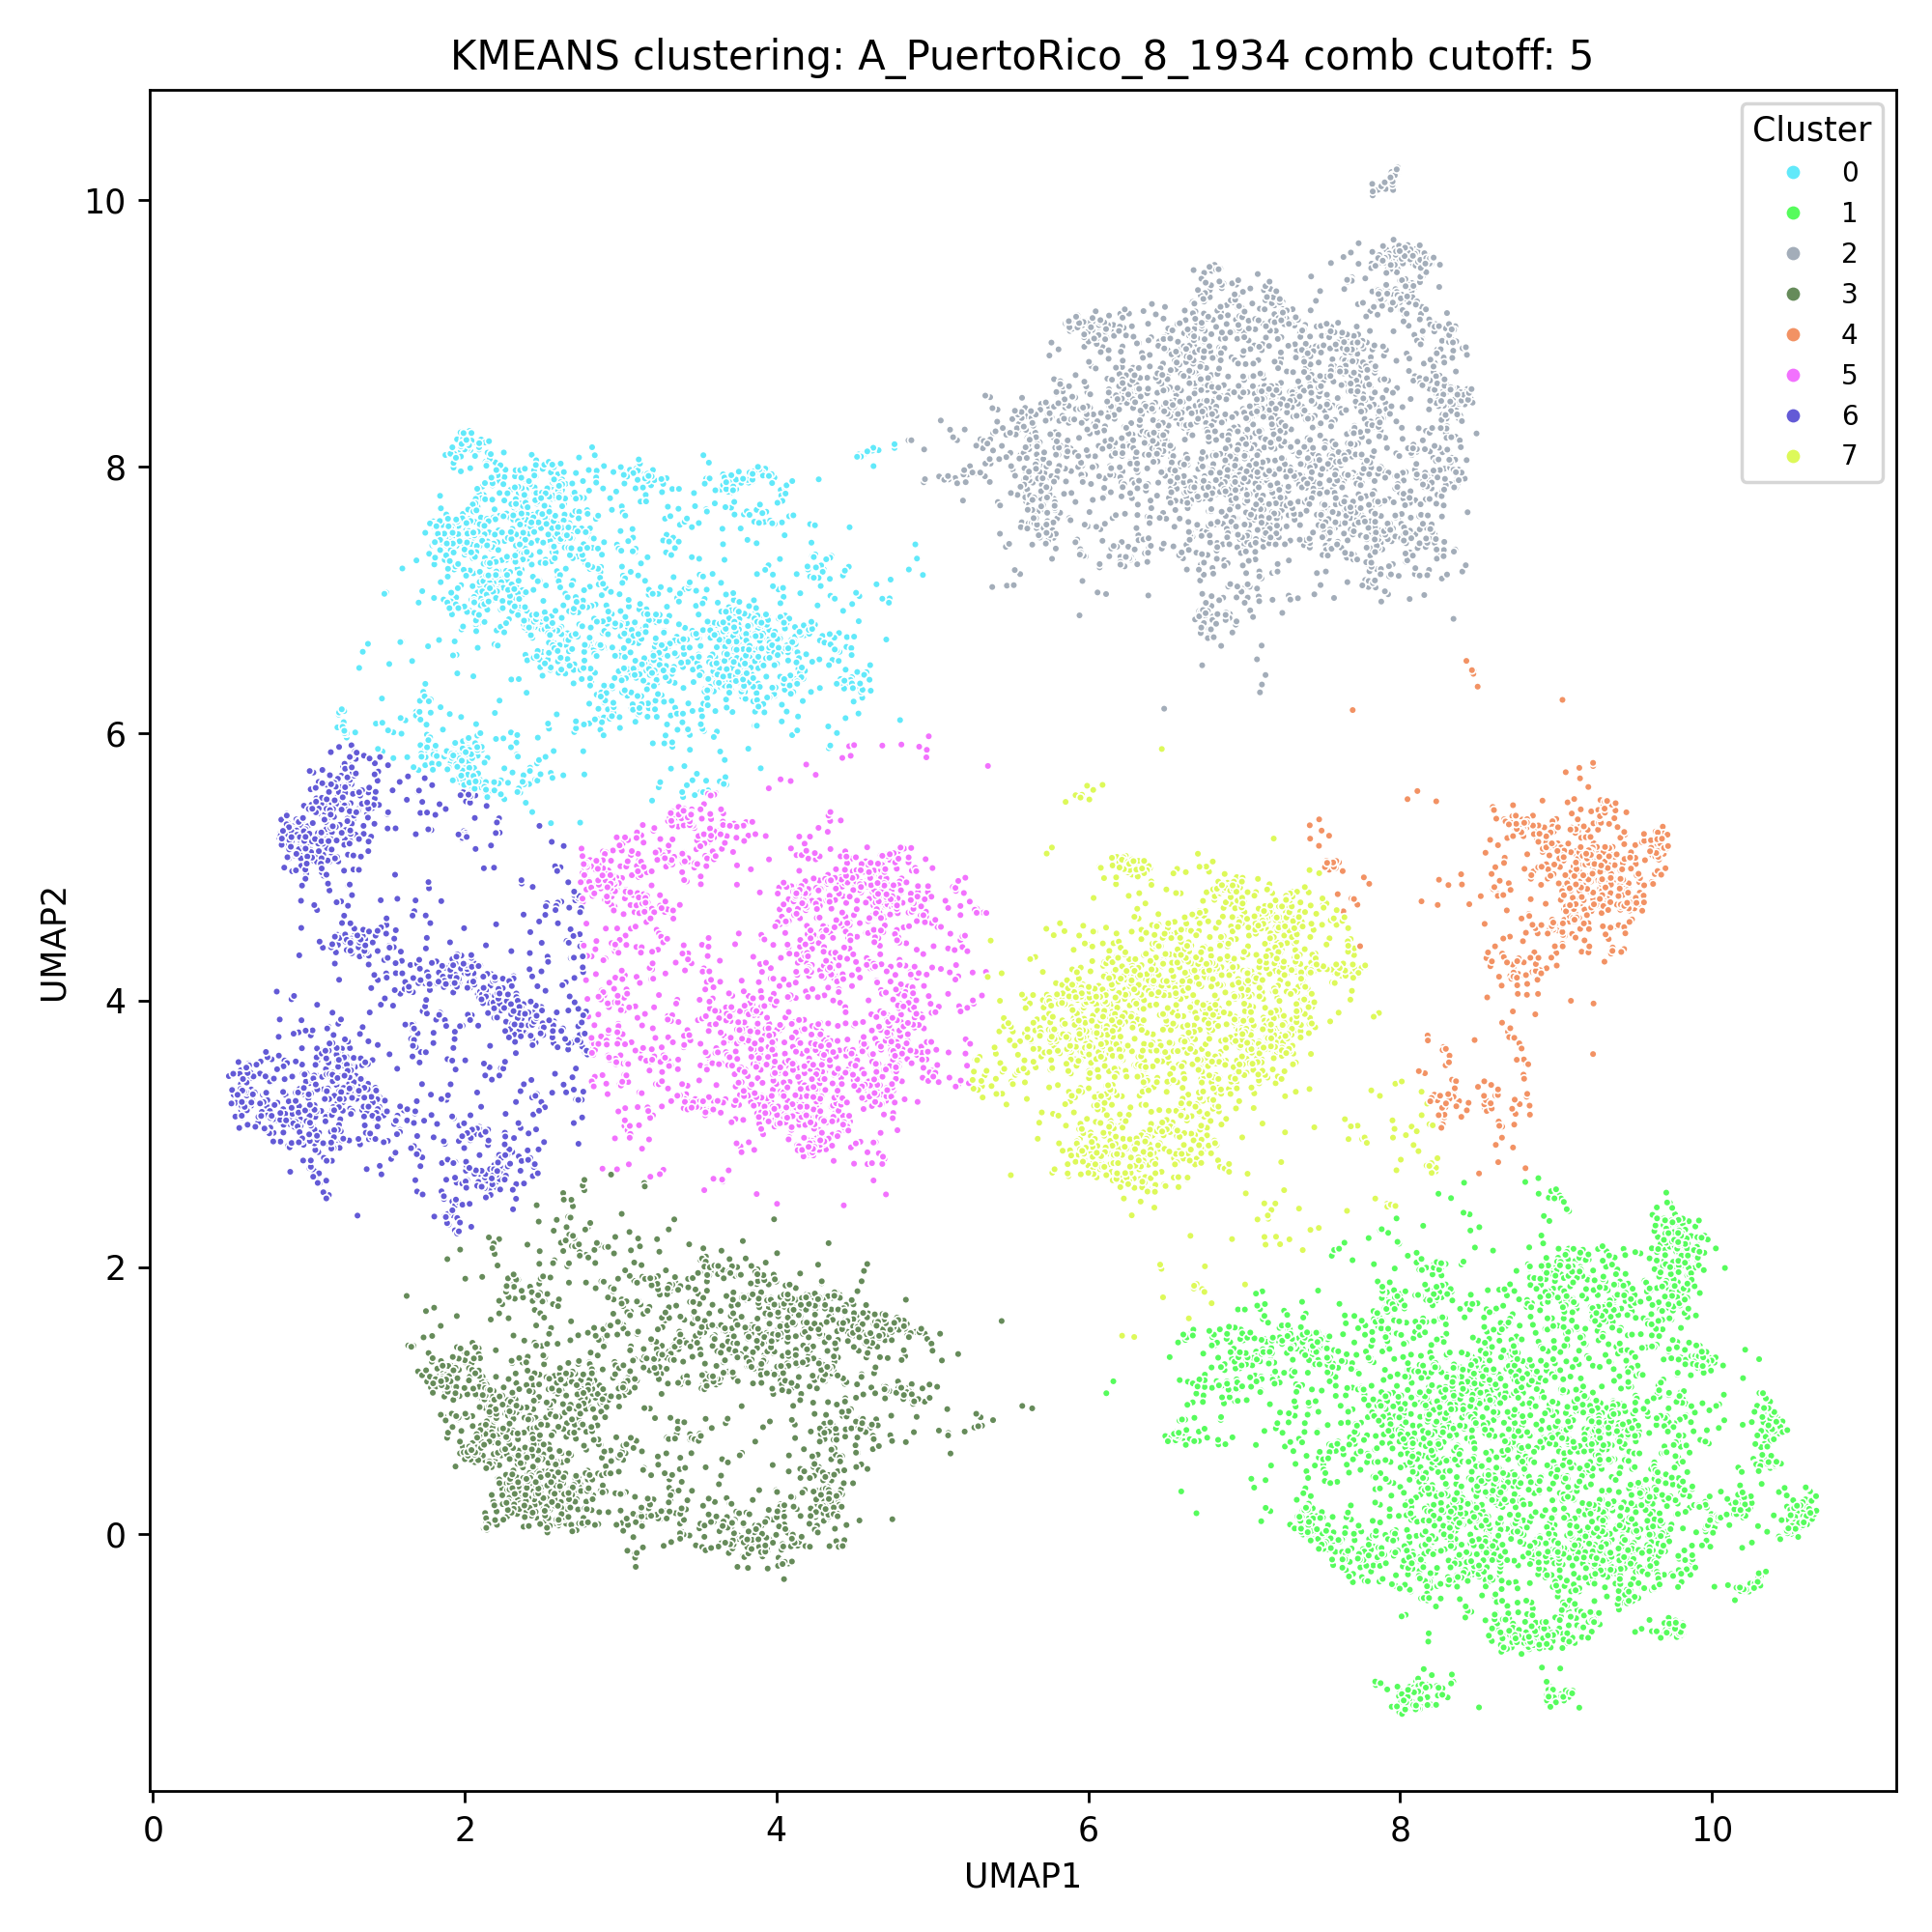

The file beside this chart, header and first rows:
index, ID, UMAP1, UMAP2, Cluster, center_x, center_y
0, A_PuertoRico_8_1934_HA_100_1534, 1.234, 4.442, 6, 1.529, 3.998
1, A_PuertoRico_8_1934_HA_100_1564, 9.139, 1.538, 1, 8.768, 0.6261
2, A_PuertoRico_8_1934_HA_100_1572, 1.558, 4.204, 6, 1.529, 3.998
3, A_PuertoRico_8_1934_HA_101_1543, 9.05, 5.048, 4, 8.953, 4.721
4, A_PuertoRico_8_1934_HA_1024_1126, 3.636, 5.642, 0, 2.916, 6.948
5, A_PuertoRico_8_1934_HA_1025_1675, 2.758, 4.738, 5, 4.026, 4.102
6, A_PuertoRico_8_1934_HA_102_1471, 2.9, 4.754, 5, 4.026, 4.102
7, A_PuertoRico_8_1934_HA_102_1500, 2.966, 4.812, 5, 4.026, 4.102
8, A_PuertoRico_8_1934_HA_102_1515, 2.961, 4.704, 5, 4.026, 4.102
9, A_PuertoRico_8_1934_HA_103_1447, 9.235, 4.928, 4, 8.953, 4.721
10, A_PuertoRico_8_1934_HA_103_1453, 9.271, 4.9, 4, 8.953, 4.721
11, A_PuertoRico_8_1934_HA_103_1470, 9.444, 5.243, 4, 8.953, 4.721
12, A_PuertoRico_8_1934_HA_103_1507, 9.256, 4.973, 4, 8.953, 4.721
13, A_PuertoRico_8_1934_HA_103_1518, 9.251, 5.026, 4, 8.953, 4.721
14, A_PuertoRico_8_1934_HA_103_1538, 9.464, 4.871, 4, 8.953, 4.721
15, A_PuertoRico_8_1934_HA_103_1547, 9.536, 4.887, 4, 8.953, 4.721
16, A_PuertoRico_8_1934_HA_103_1551, 9.341, 5.152, 4, 8.953, 4.721
17, A_PuertoRico_8_1934_HA_103_1560, 9.249, 5.002, 4, 8.953, 4.721
18, A_PuertoRico_8_1934_HA_103_1581, 9.365, 5.151, 4, 8.953, 4.721
19, A_PuertoRico_8_1934_HA_103_1598, 9.382, 5.014, 4, 8.953, 4.721
20, A_PuertoRico_8_1934_HA_103_1613, 9.378, 5.014, 4, 8.953, 4.721
21, A_PuertoRico_8_1934_HA_104_128, 3.514, 4.93, 5, 4.026, 4.102
22, A_PuertoRico_8_1934_HA_104_1462, 3.424, 4.893, 5, 4.026, 4.102
23, A_PuertoRico_8_1934_HA_104_1488, 3.473, 4.996, 5, 4.026, 4.102
24, A_PuertoRico_8_1934_HA_104_1571, 3.515, 4.871, 5, 4.026, 4.102
25, A_PuertoRico_8_1934_HA_104_1604, 3.395, 4.961, 5, 4.026, 4.102
26, A_PuertoRico_8_1934_HA_104_1632, 3.407, 4.902, 5, 4.026, 4.102
27, A_PuertoRico_8_1934_HA_105_1529, 3.128, 4.948, 5, 4.026, 4.102
28, A_PuertoRico_8_1934_HA_105_1541, 3.68, 0.2688, 3, 3.283, 0.975
29, A_PuertoRico_8_1934_HA_106_1487, 8.944, 5.298, 4, 8.953, 4.721
30, A_PuertoRico_8_1934_HA_106_1570, 9.152, 5.3, 4, 8.953, 4.721
31, A_PuertoRico_8_1934_HA_106_1573, 9.102, 5.296, 4, 8.953, 4.721
32, A_PuertoRico_8_1934_HA_106_1574, 9.143, 5.269, 4, 8.953, 4.721
33, A_PuertoRico_8_1934_HA_106_1575, 9.125, 5.256, 4, 8.953, 4.721
34, A_PuertoRico_8_1934_HA_106_1581, 9.205, 5.279, 4, 8.953, 4.721
35, A_PuertoRico_8_1934_HA_106_1602, 9.127, 5.283, 4, 8.953, 4.721
36, A_PuertoRico_8_1934_HA_106_1616, 9.16, 5.432, 4, 8.953, 4.721
37, A_PuertoRico_8_1934_HA_107_1496, 3.473, 5.292, 5, 4.026, 4.102
38, A_PuertoRico_8_1934_HA_107_1506, 3.565, 5.188, 5, 4.026, 4.102
39, A_PuertoRico_8_1934_HA_107_1536, 3.211, 5.272, 5, 4.026, 4.102
40, A_PuertoRico_8_1934_HA_107_1544, 3.465, 5.311, 5, 4.026, 4.102
41, A_PuertoRico_8_1934_HA_107_1546, 3.359, 5.436, 5, 4.026, 4.102
42, A_PuertoRico_8_1934_HA_107_1548, 3.37, 5.303, 5, 4.026, 4.102
43, A_PuertoRico_8_1934_HA_107_1566, 3.147, 5.183, 5, 4.026, 4.102
44, A_PuertoRico_8_1934_HA_107_1594, 3.304, 5.345, 5, 4.026, 4.102
45, A_PuertoRico_8_1934_HA_108_1386, 1.326, 4.33, 6, 1.529, 3.998
46, A_PuertoRico_8_1934_HA_108_1534, 1.3, 4.449, 6, 1.529, 3.998
47, A_PuertoRico_8_1934_HA_108_1537, 3.401, 5.078, 5, 4.026, 4.102
48, A_PuertoRico_8_1934_HA_108_1546, 3.486, 5.133, 5, 4.026, 4.102
49, A_PuertoRico_8_1934_HA_108_1572, 1.584, 4.286, 6, 1.529, 3.998
50, A_PuertoRico_8_1934_HA_109_1544, 9.032, 4.754, 4, 8.953, 4.721
51, A_PuertoRico_8_1934_HA_109_1559, 3.681, 5.232, 5, 4.026, 4.102
52, A_PuertoRico_8_1934_HA_110_1389, 3.784, 2.196, 3, 3.283, 0.975
53, A_PuertoRico_8_1934_HA_110_1554, 7.697, 6.177, 4, 8.953, 4.721
54, A_PuertoRico_8_1934_HA_1112_1450, 1.409, 4.434, 6, 1.529, 3.998
55, A_PuertoRico_8_1934_HA_111_1451, 2.448, 1.434, 3, 3.283, 0.975
56, A_PuertoRico_8_1934_HA_111_1545, 9.054, 4.604, 4, 8.953, 4.721
57, A_PuertoRico_8_1934_HA_111_1547, 9.54, 4.917, 4, 8.953, 4.721
58, A_PuertoRico_8_1934_HA_111_1583, 9.097, 3.997, 4, 8.953, 4.721
59, A_PuertoRico_8_1934_HA_111_1593, 9.01, 4.253, 4, 8.953, 4.721
... 17,217 more rows
